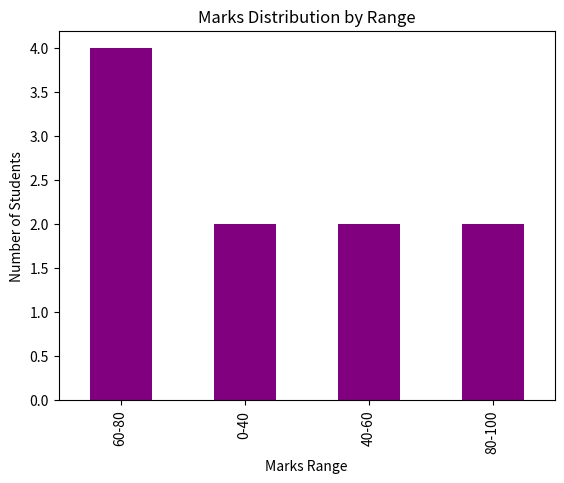

The matplotlib source for this figure:
import pandas as pd
import matplotlib.pyplot as plt

# # Data load
df = pd.DataFrame({
    "Name": ["A","B","C","D","E","F","G","H","I","J"],
    "City": ["Delhi","Mumbai","Delhi","Pune","Chennai","Delhi","Mumbai","Pune","Chennai","Delhi"],
    "Marks": [80, 55, 90, 40, 70, 85, 60, 30, 75, 65],
    "Age": [21,22,23,20,22,24,23,21,22,20]
})

df["Result"] = df["Marks"].apply(lambda x: "Pass" if x > 60 else "Fail")

print(df)

#  Q .)  Marks category:
# >80 → Excellent
# >60 → Good
# else → Average

def category(x):
    if x > 80:
        return "Excellent"
    elif x > 60:
        return "Good"
    else:
        return "Average"

df["Category"] = df["Marks"].apply(category)

print(df)


# Age ke basis pe group banao:
# <23 → Young
# >=23 → Old

df["Group"] = df["Age"].apply(lambda x: "Young" if x < 23 else "Old")

print(df)

# Marks ko 4 range me divide karo:
# 0-40
# 40-60
# 60-80
# 80-100

bins = [0, 40, 60, 80, 100]
labels = ["0-40", "40-60", "60-80", "80-100"]

df["Marks_Range"] = pd.cut(df["Marks"], bins=bins, labels=labels)

print(df)

# Check that which range people 

range_count = df["Marks_Range"].value_counts()
print(range_count)

#  to graph presentation
range_count.plot(kind="bar", color="purple")

plt.title("Marks Distribution by Range")
plt.xlabel("Marks Range")
plt.ylabel("Number of Students")

plt.show()
